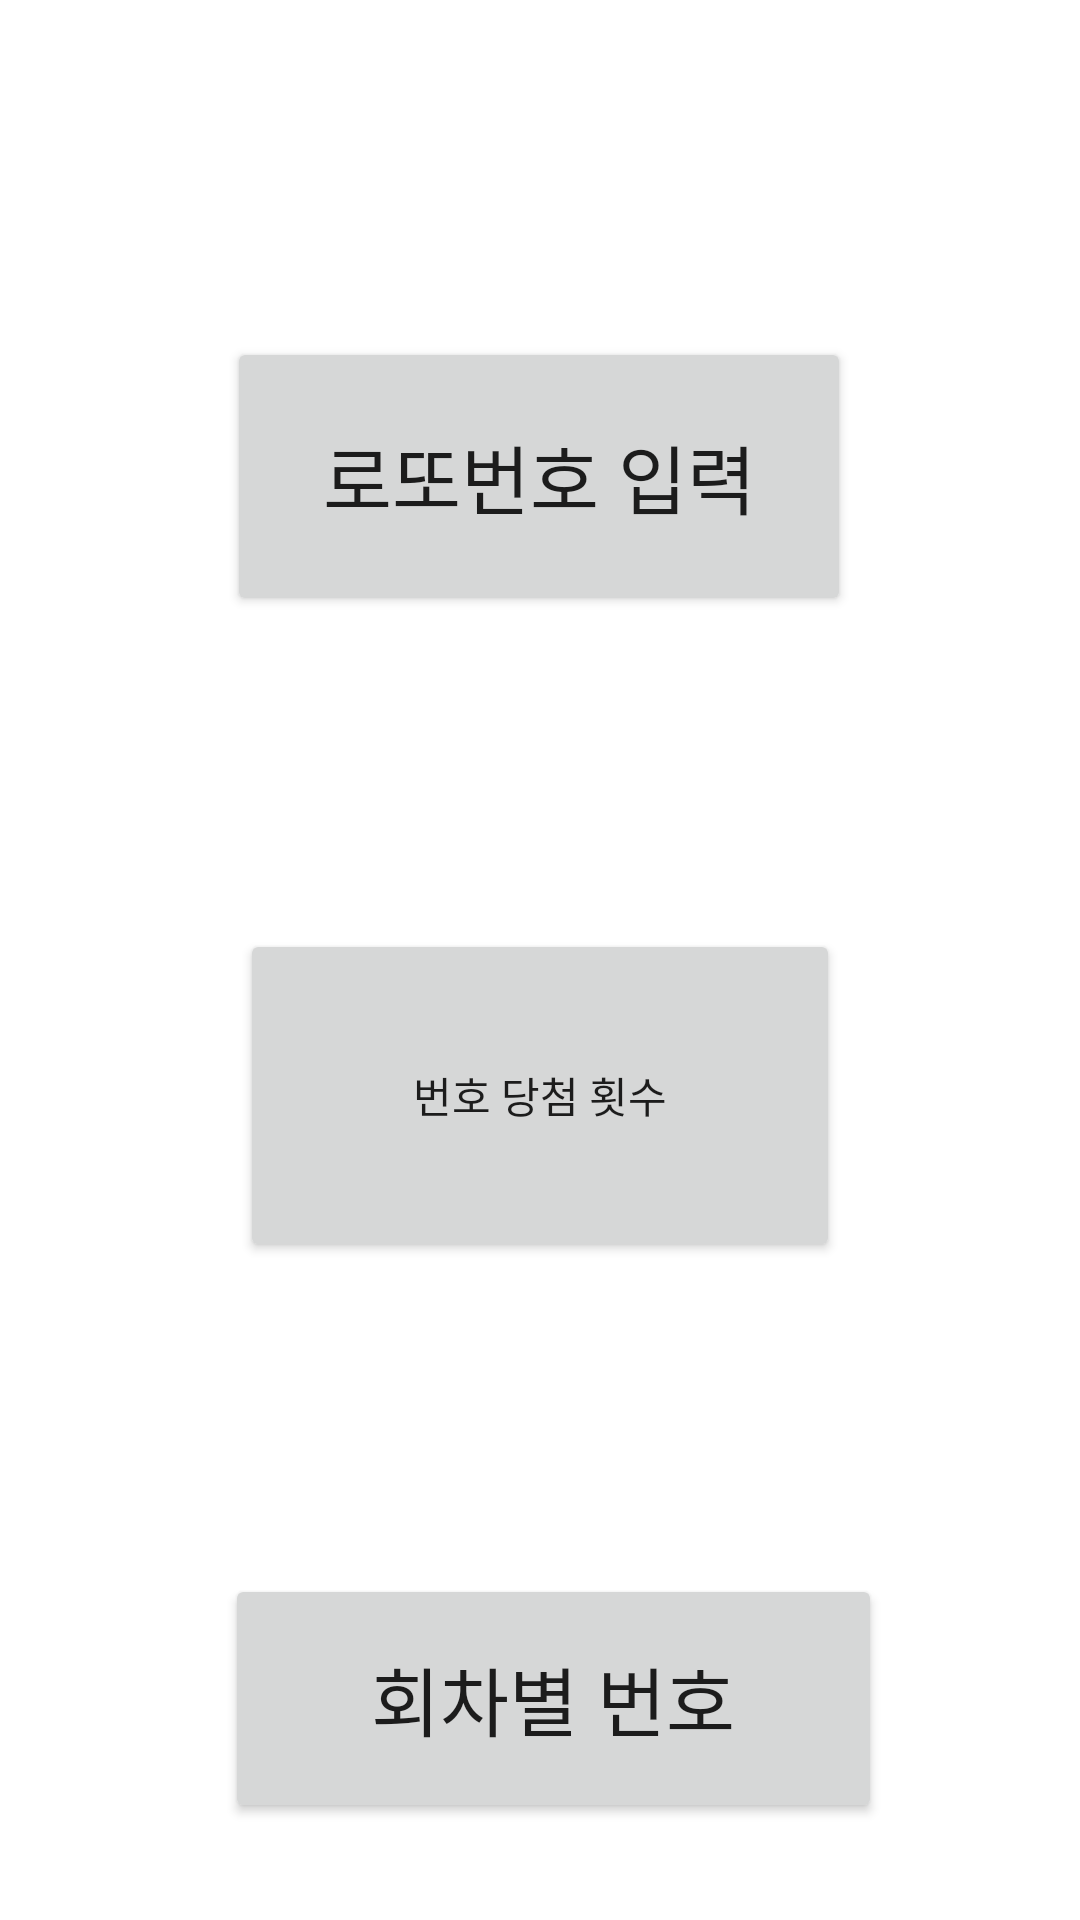

Reconstruct the res/layout file that produces this screen, plus the resources it refers to.
<!-- AndroidManifest.xml: application theme Theme.Dbimport -->
<!-- res/layout/activity_main.xml -->
<?xml version="1.0" encoding="utf-8"?>

<androidx.constraintlayout.widget.ConstraintLayout xmlns:android="http://schemas.android.com/apk/res/android"
    xmlns:app="http://schemas.android.com/apk/res-auto"
    xmlns:tools="http://schemas.android.com/tools"
    android:layout_width="match_parent"
    android:layout_height="match_parent"
    android:orientation="vertical"
    tools:context=".MainActivity" >

    <Button
        android:id="@+id/button5"
        android:layout_width="208dp"
        android:layout_height="93dp"
        android:onClick="onclick_Add"
        android:text="로또번호 입력"
        android:textSize="25sp"
        app:layout_constraintBottom_toTopOf="@+id/button6"
        app:layout_constraintEnd_toEndOf="parent"
        app:layout_constraintHorizontal_bias="0.497"
        app:layout_constraintStart_toStartOf="parent"
        app:layout_constraintTop_toTopOf="parent"
        app:layout_constraintVertical_bias="0.26" />

    <Button
        android:id="@+id/button6"
        android:layout_width="219dp"
        android:layout_height="83dp"
        android:onClick="onclick_List"
        android:text="회차별 번호"
        android:textSize="25sp"
        app:layout_constraintBottom_toBottomOf="parent"
        app:layout_constraintEnd_toEndOf="parent"
        app:layout_constraintHorizontal_bias="0.531"
        app:layout_constraintStart_toStartOf="parent"
        app:layout_constraintTop_toTopOf="parent"
        app:layout_constraintVertical_bias="0.942" />

    <Button
        android:id="@+id/button3"
        android:layout_width="200dp"
        android:layout_height="111dp"
        android:text="번호 당첨 횟수"
        app:layout_constraintBottom_toTopOf="@+id/button6"
        app:layout_constraintEnd_toEndOf="parent"
        app:layout_constraintStart_toStartOf="parent"
        app:layout_constraintTop_toBottomOf="@+id/button5" />
</androidx.constraintlayout.widget.ConstraintLayout>
<!-- resources referenced by this layout -->
<resources>
  <style name="Theme.Dbimport" parent="Theme.MaterialComponents.DayNight.DarkActionBar">
          
          <item name="colorPrimary">@color/purple_500</item>
          <item name="colorPrimaryVariant">@color/purple_700</item>
          <item name="colorOnPrimary">@color/white</item>
          
          <item name="colorSecondary">@color/teal_200</item>
          <item name="colorSecondaryVariant">@color/teal_700</item>
          <item name="colorOnSecondary">@color/black</item>
          
          <item name="android:statusBarColor" tools:targetApi="l">?attr/colorPrimaryVariant</item>
          
      </style>
  <!-- not gathered from this repository: default colours our renderer supplied (Android Studio template values) -->
  <color name="purple_500">#FF6200EE</color>
  <color name="purple_700">#FF3700B3</color>
  <color name="teal_200">#FF03DAC5</color>
  <color name="teal_700">#FF018786</color>
  <color name="black">#FF000000</color>
  <color name="white">#FFFFFFFF</color>
</resources>
